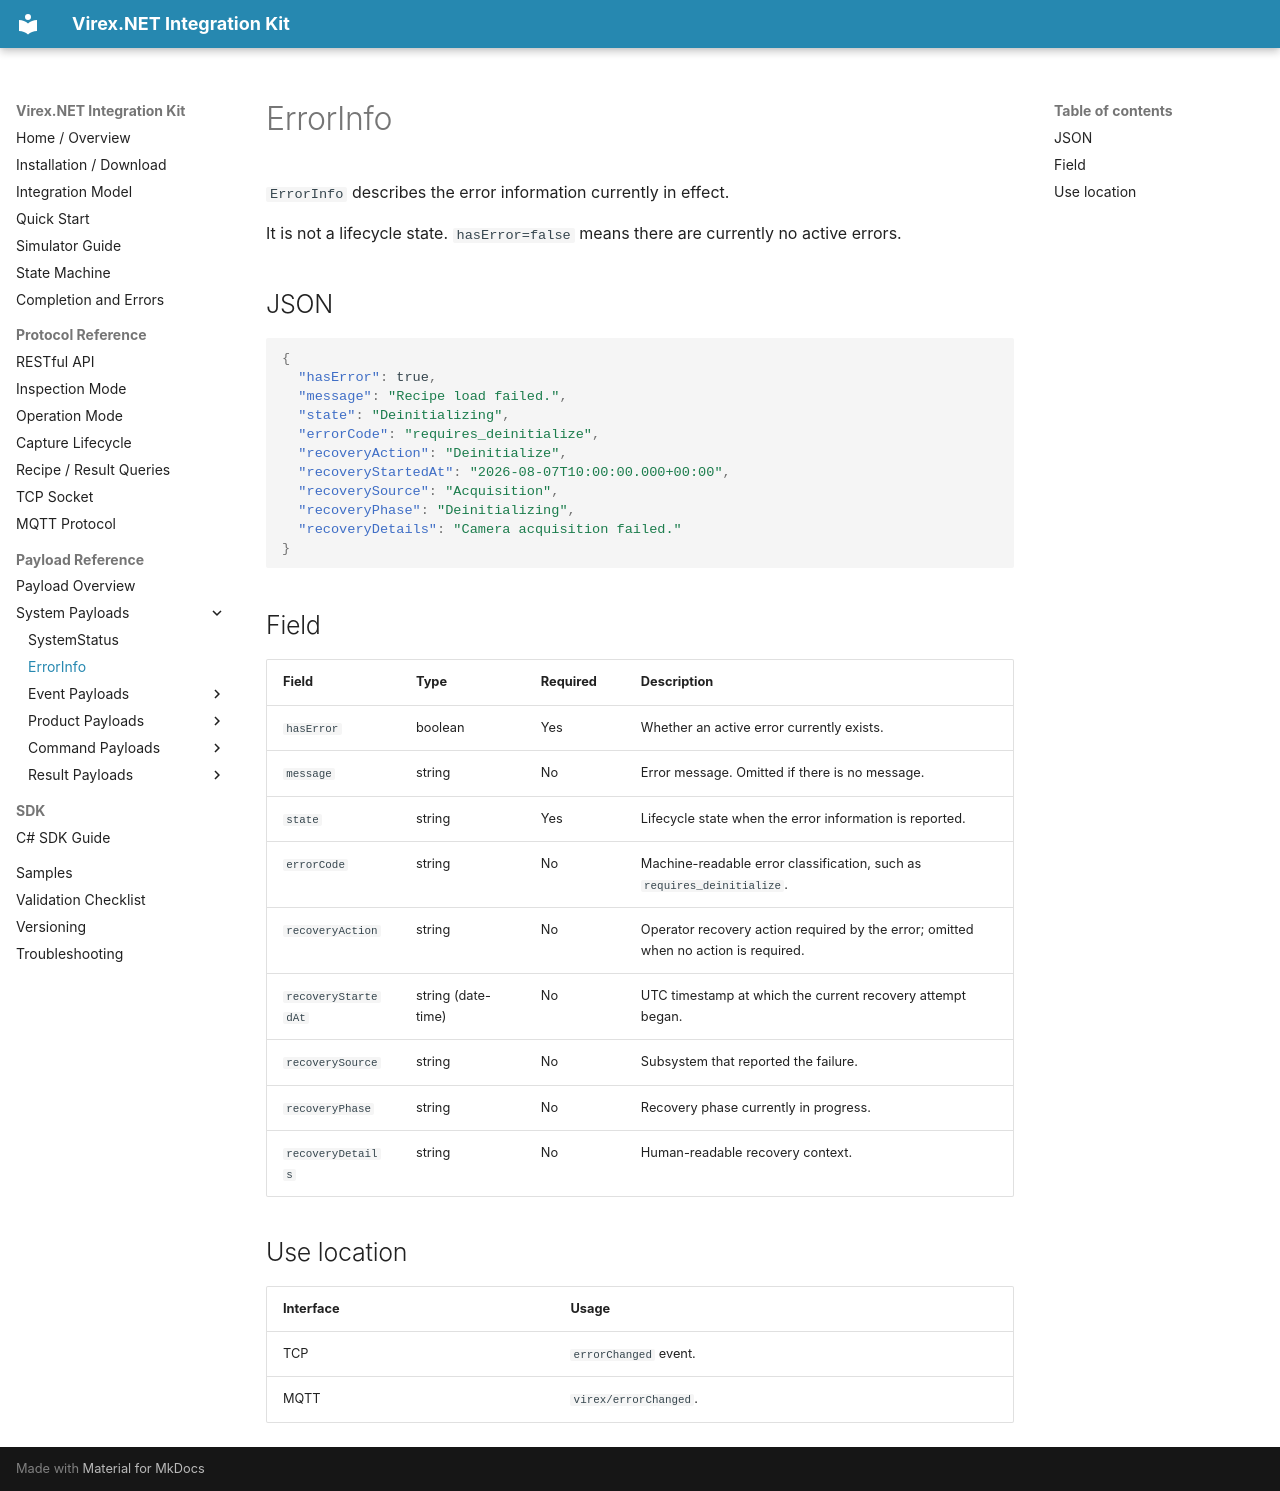

repository: vstechnology-tw/vst-virex.net.integration · page: payloads/system/error-info.html · generator: mkdocs

# ErrorInfo

`ErrorInfo` describes the error information currently in effect.

It is not a lifecycle state. `hasError=false` means there are currently no active errors.

## JSON

```json
{
  "hasError": true,
  "message": "Recipe load failed.",
  "state": "Deinitializing",
  "errorCode": "requires_deinitialize",
  "recoveryAction": "Deinitialize",
  "recoveryStartedAt": "2026-08-07T10:00:00.000+00:00",
  "recoverySource": "Acquisition",
  "recoveryPhase": "Deinitializing",
  "recoveryDetails": "Camera acquisition failed."
}
```

## Field

| Field | Type | Required | Description |
| --- | --- | --- | --- |
| `hasError` | boolean | Yes | Whether an active error currently exists. |
| `message` | string | No | Error message. Omitted if there is no message. |
| `state` | string | Yes | Lifecycle state when the error information is reported. |
| `errorCode` | string | No | Machine-readable error classification, such as `requires_deinitialize`. |
| `recoveryAction` | string | No | Operator recovery action required by the error; omitted when no action is required. |
| `recoveryStartedAt` | string (date-time) | No | UTC timestamp at which the current recovery attempt began. |
| `recoverySource` | string | No | Subsystem that reported the failure. |
| `recoveryPhase` | string | No | Recovery phase currently in progress. |
| `recoveryDetails` | string | No | Human-readable recovery context. |

## Use location

| Interface | Usage |
| --- | --- |
| TCP | `errorChanged` event. |
| MQTT | `virex/errorChanged`. |
